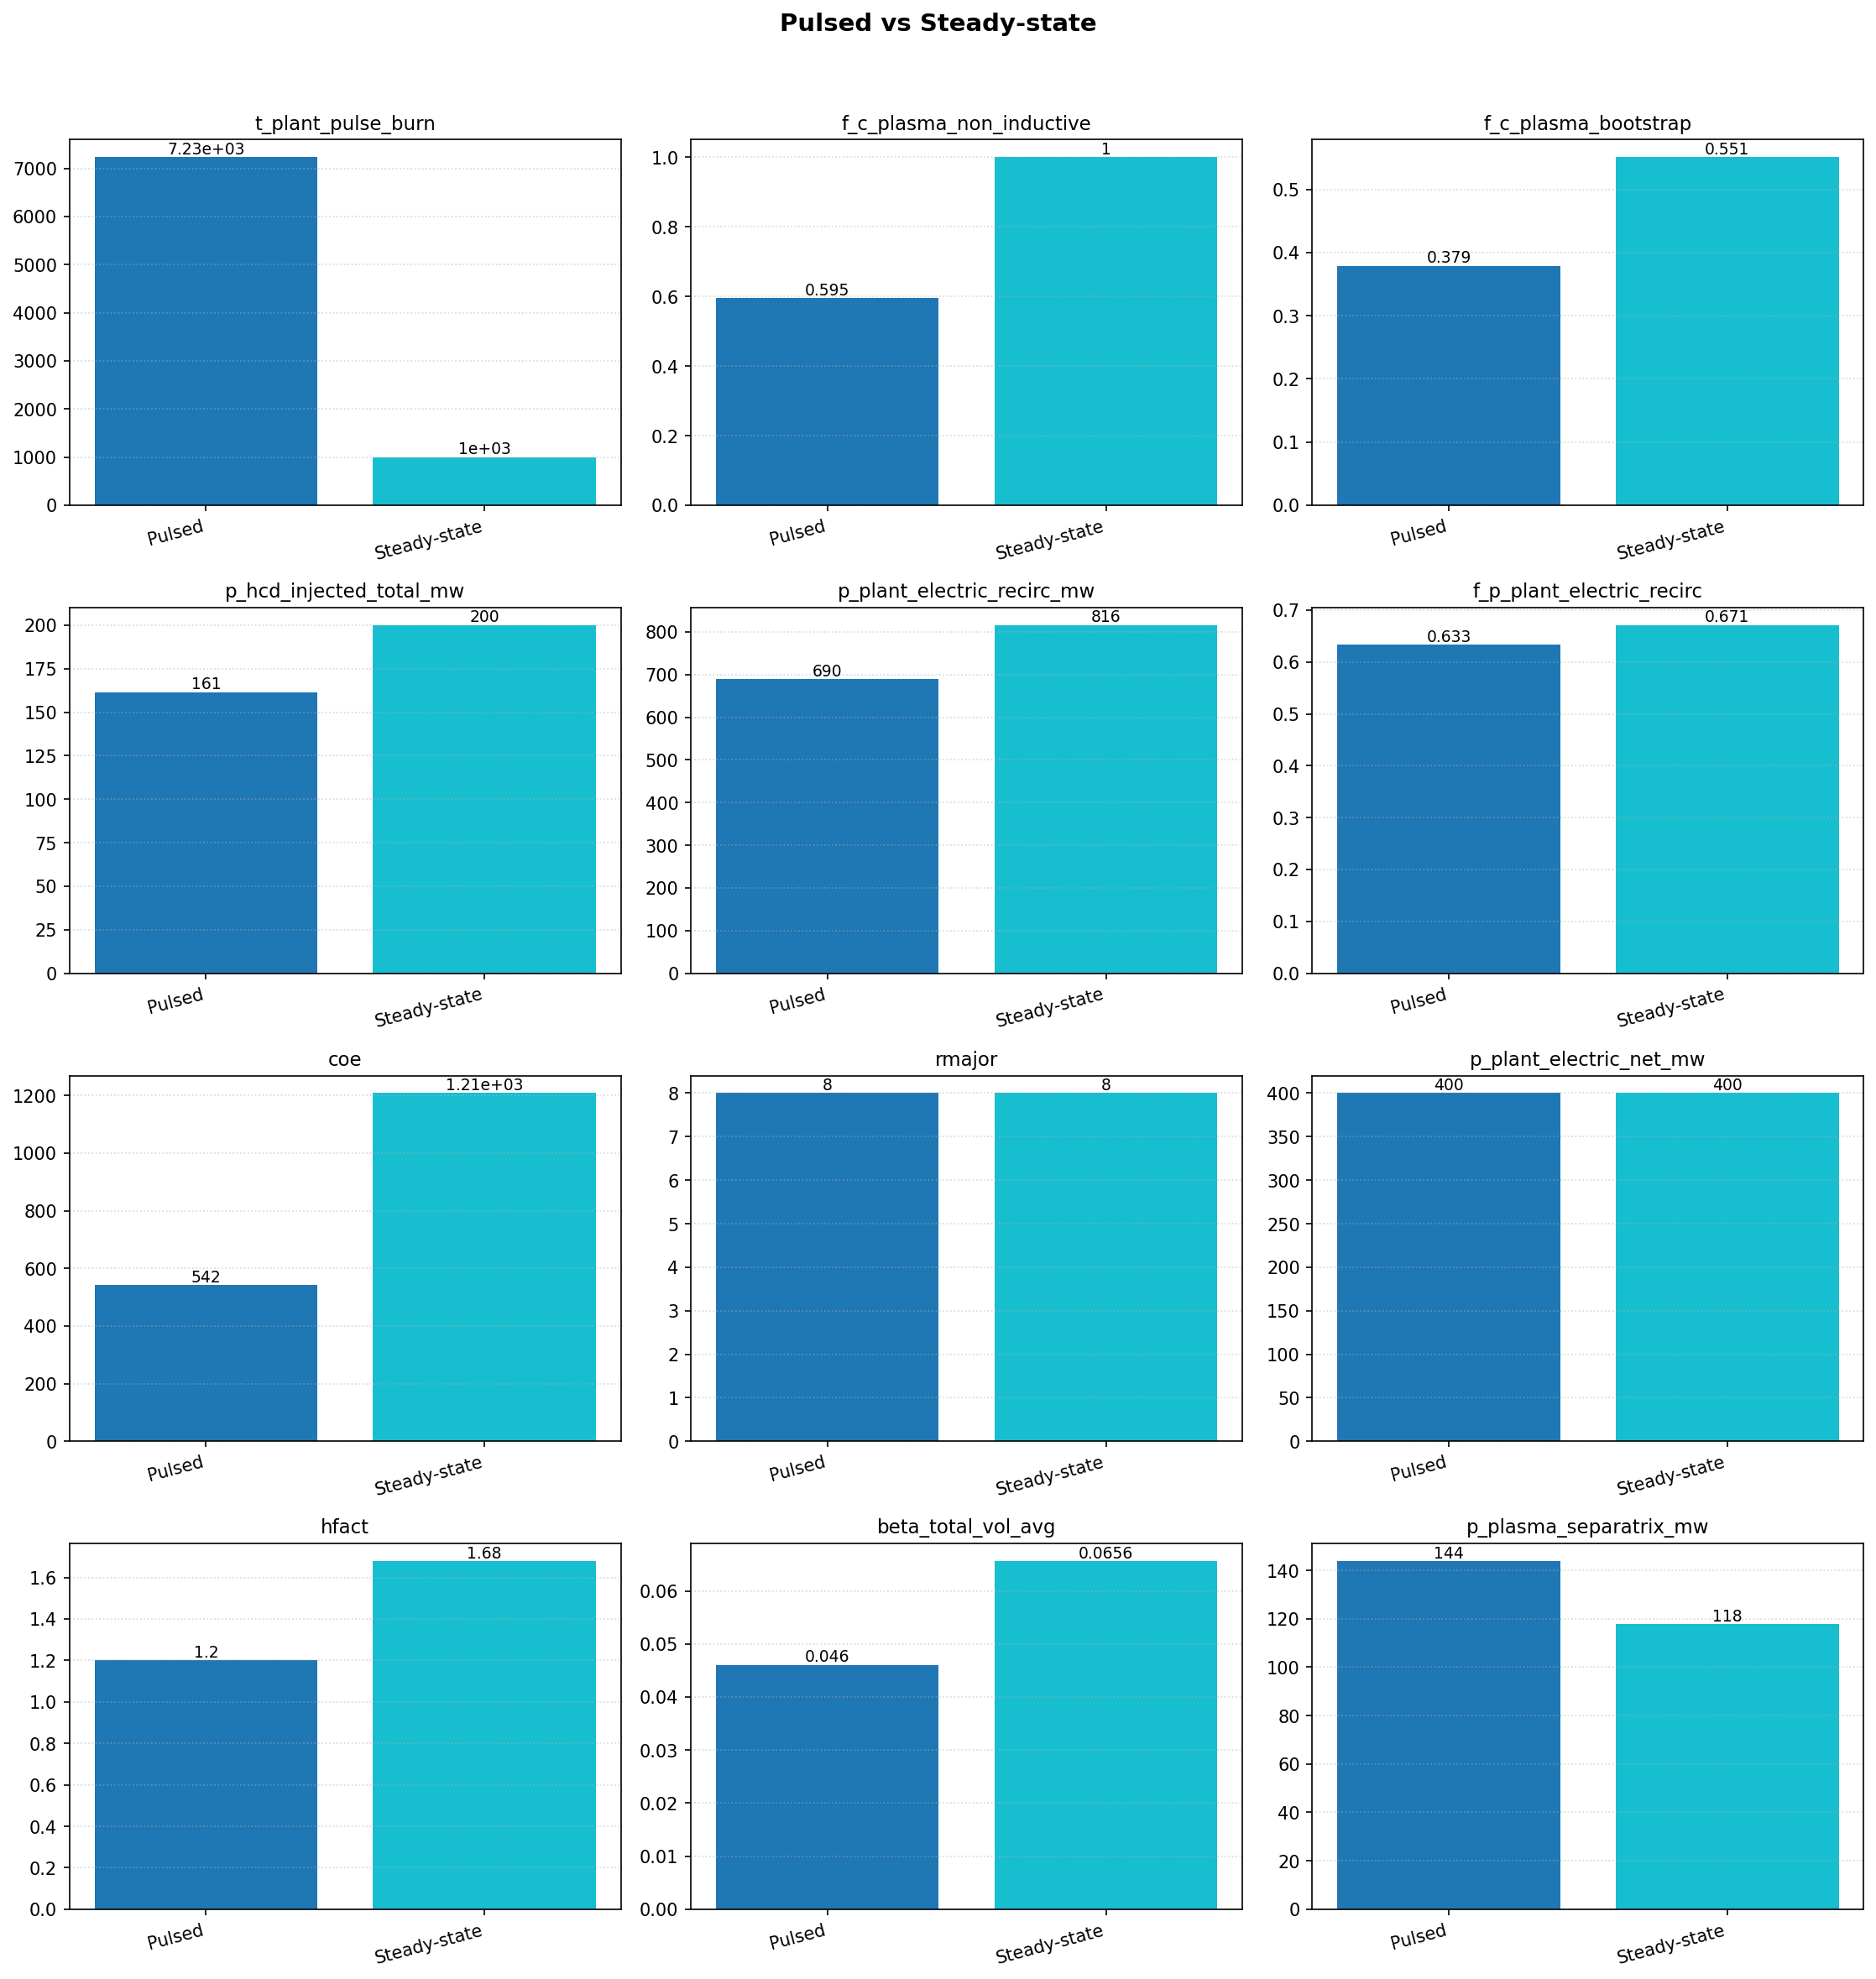

The file beside this chart, header and first rows:
variable, Pulsed, Steady-state
t_plant_pulse_burn, 7233, 1000
f_c_plasma_non_inductive, 0.5949, 1.0
f_c_plasma_bootstrap, 0.3787, 0.5511
p_hcd_injected_total_mw, 161.4, 200
p_plant_electric_recirc_mw, 689.7, 816
f_p_plant_electric_recirc, 0.6329, 0.671
coe, 542.2, 1208
rmajor, 8, 8
p_plant_electric_net_mw, 400, 400
hfact, 1.2, 1.679
beta_total_vol_avg, 0.04603, 0.06561
p_plasma_separatrix_mw, 143.8, 117.8
